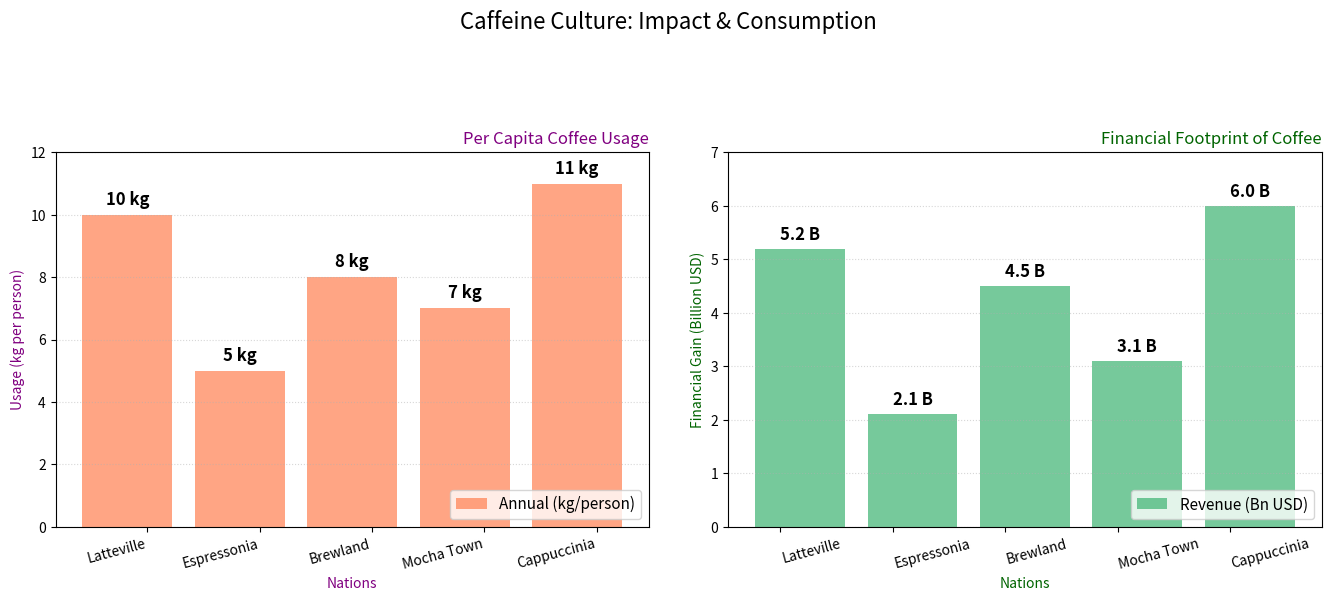

Reproduce this figure in Python.
import matplotlib.pyplot as plt
import numpy as np

countries = ['Latteville', 'Espressonia', 'Brewland', 'Mocha Town', 'Cappuccinia']
coffee_consumption = [10, 5, 8, 7, 11]  
economic_impact = [5.2, 2.1, 4.5, 3.1, 6.0]  

x_pos = np.arange(len(countries))
width = 0.35

fig, (ax1, ax2) = plt.subplots(1, 2, figsize=(14, 7))
fig.suptitle('Caffeine Culture: Impact & Consumption', fontsize=16, fontstyle='italic', y=0.92)

# New color set for bars
bars1 = ax1.bar(x_pos - width/2, coffee_consumption, color='coral', alpha=0.7, label='Annual (kg/person)')
bars2 = ax2.bar(x_pos + width/2, economic_impact, color='mediumseagreen', alpha=0.7, label='Revenue (Bn USD)')

for bar in bars1:
    yval = bar.get_height()
    ax1.text(bar.get_x() + bar.get_width()/2, yval + 0.2, f'{yval} kg', ha='center', va='bottom', fontsize=12, fontweight='bold')

for bar in bars2:
    yval = bar.get_height()
    ax2.text(bar.get_x() + bar.get_width()/2, yval + 0.1, f'{yval} B', ha='center', va='bottom', fontsize=12, fontweight='bold')

ax1.set_title('Per Capita Coffee Usage', fontsize=12, color='purple', loc='right')
ax1.set_xlabel('Nations', fontsize=10, color='purple')
ax1.set_ylabel('Usage (kg per person)', fontsize=10, color='purple')
ax1.set_xticks(x_pos)
ax1.set_xticklabels(countries, fontsize=10, rotation=15, ha='right')
ax1.set_ylim(0, 12)

ax2.set_title('Financial Footprint of Coffee', fontsize=12, color='darkgreen', loc='right')
ax2.set_xlabel('Nations', fontsize=10, color='darkgreen')
ax2.set_ylabel('Financial Gain (Billion USD)', fontsize=10, color='darkgreen')
ax2.set_xticks(x_pos)
ax2.set_xticklabels(countries, fontsize=10, rotation=15, ha='left')
ax2.set_ylim(0, 7)

ax1.grid(axis='y', linestyle=':', alpha=0.5)
ax2.grid(axis='y', linestyle=':', alpha=0.5)

ax1.legend(loc='lower right', fontsize=11)
ax2.legend(loc='lower right', fontsize=11)

plt.tight_layout(pad=3.0, rect=[0, 0.03, 1, 0.90])

plt.show()
